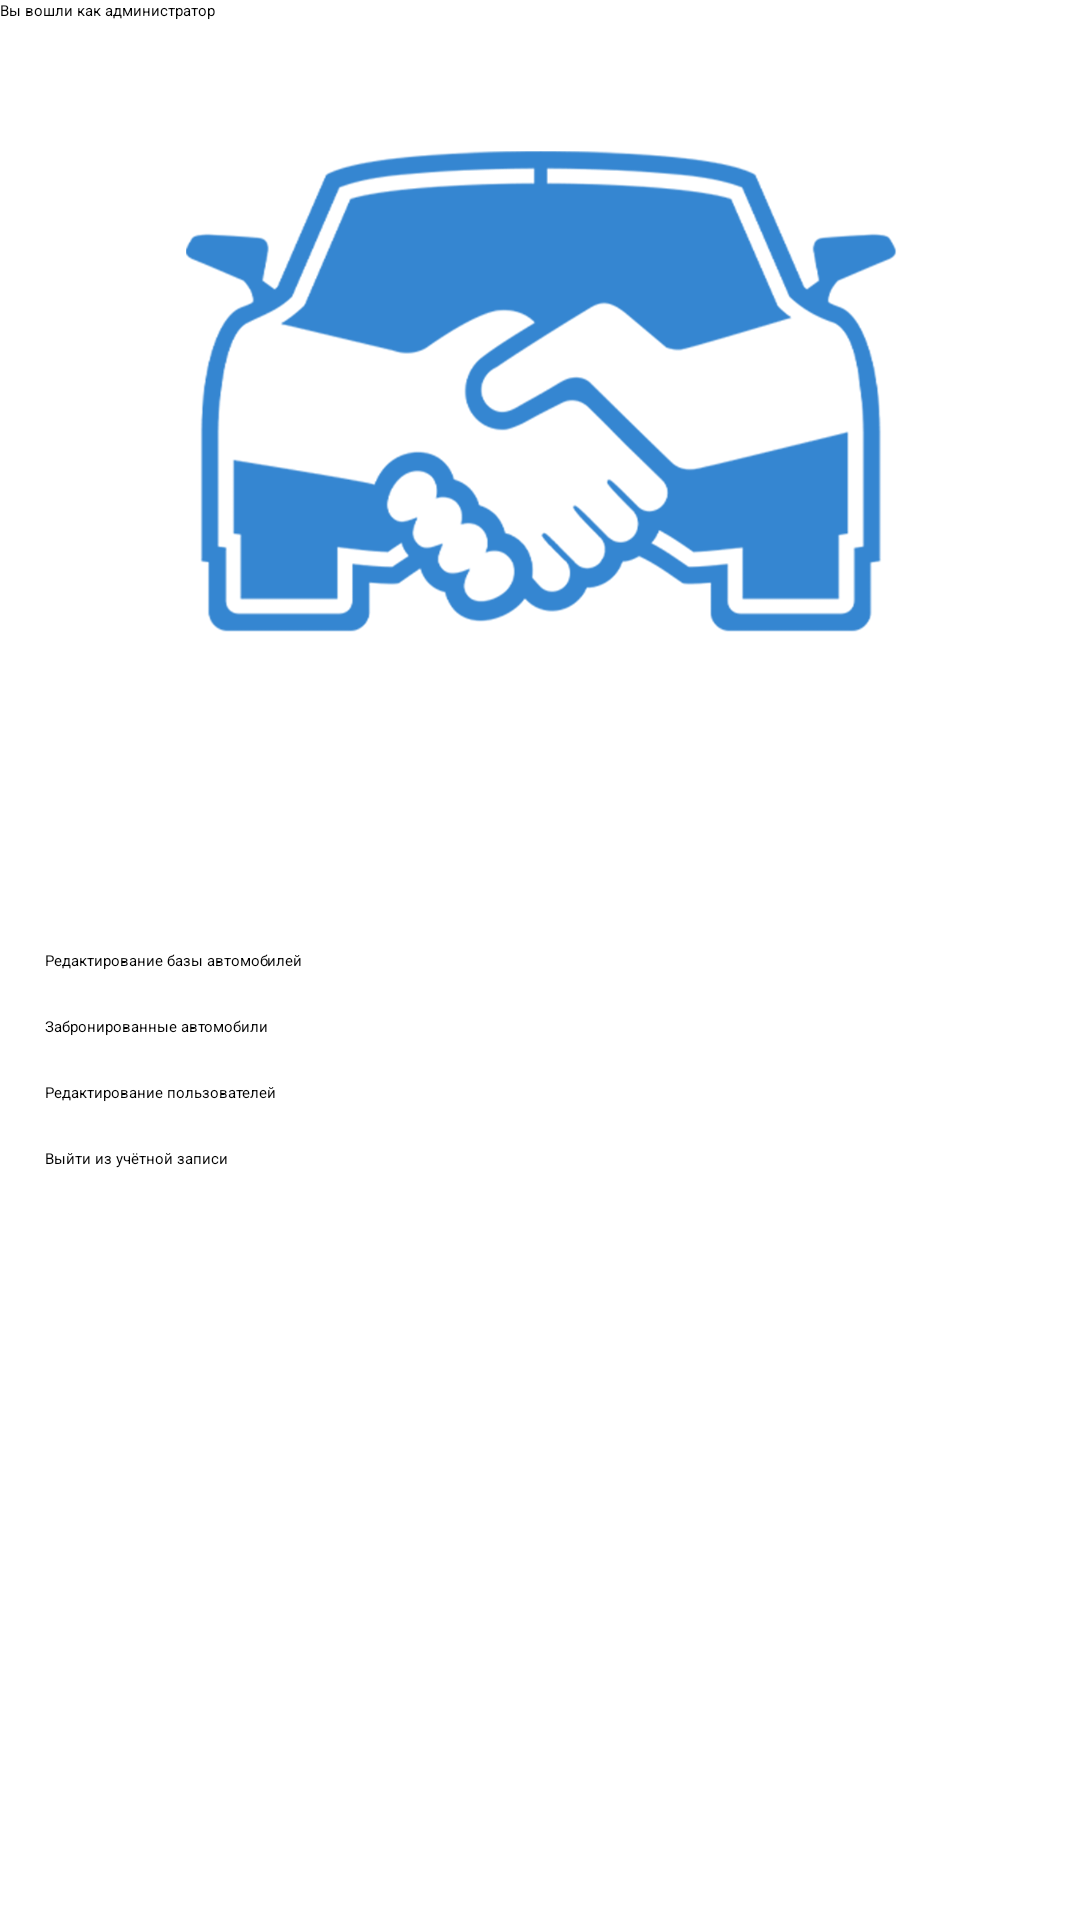

Layout XML and referenced resources for this Android screen:
<!-- AndroidManifest.xml: application theme Theme.Shop -->
<!-- res/layout/activity_menu_base_data.xml -->
<?xml version="1.0" encoding="utf-8"?>
<androidx.constraintlayout.widget.ConstraintLayout xmlns:android="http://schemas.android.com/apk/res/android"
    xmlns:app="http://schemas.android.com/apk/res-auto"
    xmlns:tools="http://schemas.android.com/tools"
    android:layout_width="match_parent"
    android:layout_height="match_parent"
    tools:context=".menu_base_data">

    <TextView
        android:id="@+id/header"
        android:layout_width="match_parent"
        android:layout_height="match_parent"
        android:text="@string/administrator"
        app:layout_constraintStart_toStartOf="parent"
        app:layout_constraintTop_toTopOf="parent"/>

    <ImageView
        android:id="@+id/logo"
        android:layout_width="250dp"
        android:layout_height="250dp"
        app:layout_constraintBottom_toTopOf="@id/EditingCarBase"
        app:layout_constraintTop_toTopOf="parent"
        app:layout_constraintStart_toStartOf="parent"
        app:layout_constraintEnd_toEndOf="parent"
        android:background="@drawable/logo_menu_base_data"
        android:contentDescription="@string/logo"/>

    <androidx.appcompat.widget.AppCompatButton
        android:id="@+id/EditingCarBase"
        android:layout_width="match_parent"
        android:layout_height="wrap_content"
        android:text="@string/EditingBaseCars"
        android:layout_margin="15dp"
        app:layout_constraintStart_toStartOf="parent"
        app:layout_constraintTop_toTopOf="parent"
        app:layout_constraintBottom_toBottomOf="parent"
        android:background="@drawable/batton_background"/>

    <androidx.appcompat.widget.AppCompatButton
        android:id="@+id/BookedCars"
        android:layout_width="match_parent"
        android:layout_height="wrap_content"
        android:text="@string/BookedCars"
        android:layout_margin="15dp"
        app:layout_constraintStart_toStartOf="parent"
        app:layout_constraintTop_toBottomOf="@id/EditingCarBase"
        app:layout_constraintBottom_toTopOf="@id/EditingUsers"
        android:background="@drawable/batton_background"/>

    <androidx.appcompat.widget.AppCompatButton
        android:id="@+id/EditingUsers"
        android:layout_width="match_parent"
        android:layout_height="wrap_content"
        android:text="@string/EditingUsers"
        android:layout_margin="15dp"
        app:layout_constraintStart_toStartOf="parent"
        app:layout_constraintTop_toBottomOf="@id/BookedCars"
        android:background="@drawable/batton_background"/>

    <androidx.appcompat.widget.AppCompatButton
        android:id="@+id/Exit"
        android:layout_width="match_parent"
        android:layout_height="wrap_content"
        android:text="@string/LogOutOfAccount"
        android:layout_margin="15dp"
        app:layout_constraintStart_toStartOf="parent"
        app:layout_constraintTop_toBottomOf="@id/EditingUsers"
        android:background="@drawable/batton_background"/>

</androidx.constraintlayout.widget.ConstraintLayout>
<!-- resources referenced by this layout -->
<resources>
  <!-- drawable logo_menu_base_data: png bitmap (drawable-v24, 84232 bytes) -->
  <string name="BookedCars">Забронированные автомобили</string>
  <string name="EditingBaseCars">Редактирование базы автомобилей</string>
  <string name="EditingUsers">Редактирование пользователей</string>
  <string name="LogOutOfAccount">Выйти из учётной записи</string>
  <string name="administrator">Вы вошли как администратор</string>
  <string name="logo">Логотип</string>
  <style name="Theme.Shop" parent="Theme.MaterialComponents.DayNight.DarkActionBar">
          
          <item name="colorPrimary">@color/upperPanel2</item>
          <item name="colorPrimaryVariant">@color/upperPanel1</item>
          <item name="colorOnPrimary">@color/white</item>
          
          <item name="colorSecondary">@color/button1</item>
          <item name="colorSecondaryVariant">@color/teal_700</item>
          <item name="colorOnSecondary">@color/black</item>
          
          <item name="android:statusBarColor" tools:targetApi="l">?attr/colorPrimaryVariant</item>
          
      </style>
  <!-- not gathered from this repository: default colours our renderer supplied (Android Studio template values) -->
  <color name="teal_700">#FF018786</color>
  <color name="black">#FF000000</color>
  <color name="white">#FFFFFFFF</color>
</resources>
